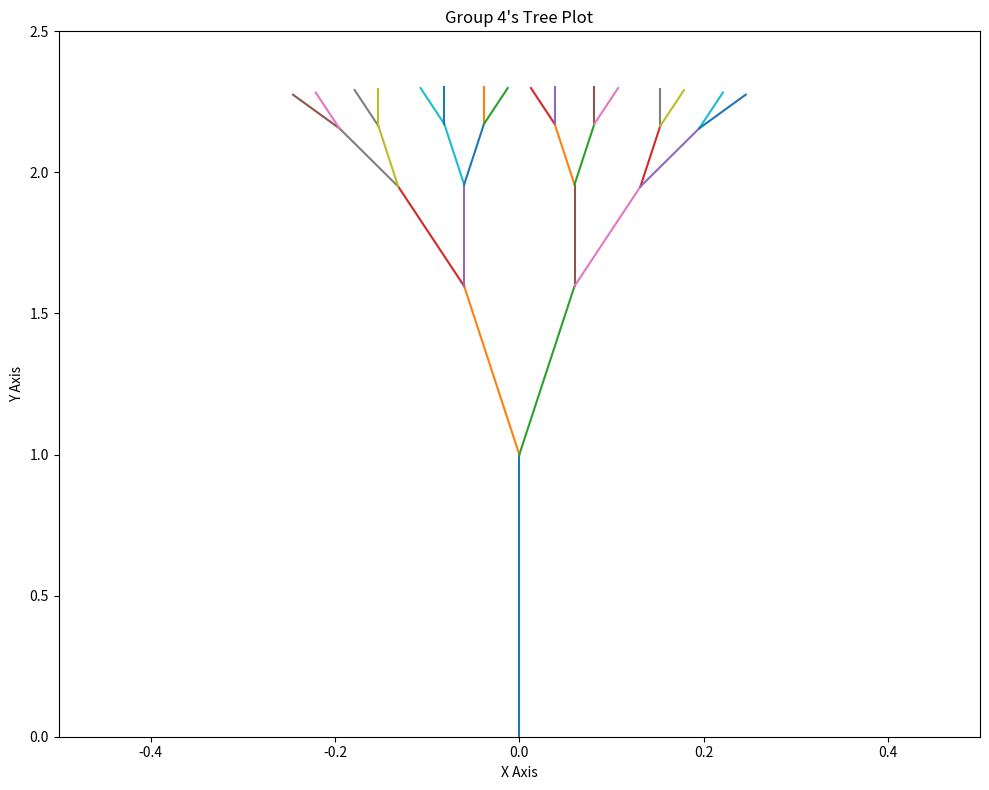

Here is the Python script that generated this plot:
"""Simple tree generator (clean + easy to understand)

This version keeps the idea but removes:
- argparse
- type hints
- randomness
- extra structure

Just one function to generate and one to draw.
Run normally:
    python simple_tree.py
Saves: tree.png
"""

from math import sin, cos
from matplotlib import pyplot as plt


def generate_tree(iterations, length, angle, shrink):
    """Generate a list of line segments for a simple branching tree."""
    branches = [(0.0, 0.0, 0.0, length)]  # x, y, direction, length
    segments = []

    for _ in range(iterations):
        new_branches = []
        for x, y, direction, L in branches:
            # endpoint of the branch
            x2 = x + L * sin(direction)
            y2 = y + L * cos(direction)
            segments.append(((x, y), (x2, y2)))

            # sub-branches
            new_L = L * shrink
            new_branches.append((x2, y2, direction - angle, new_L))
            new_branches.append((x2, y2, direction + angle, new_L))

        branches = new_branches

    return segments


def plot_tree(segments, save_path="tree.png"):
    plt.figure(figsize=(10, 8))
    for (x0, y0), (x1, y1) in segments:
        plt.plot([x0, x1], [y0, y1])

    
    plt.title("Group 4's Tree Plot")
    #plt.axis("equal")
    plt.axis("on")
    plt.xlabel("X Axis")
    plt.ylabel("Y Axis")
    plt.xlim(-0.5, 0.5)   
    plt.ylim(0, 2.5)    
    plt.tight_layout()
    plt.savefig(save_path, dpi=300)
    plt.close()


def main():
    iterations=5
    length=1.0
    angle=0.1
    shrink=0.6

    segments = generate_tree(iterations, length, angle, shrink)
    plot_tree(segments)
    print("Saved tree.png")


if __name__ == "__main__":
    main()
